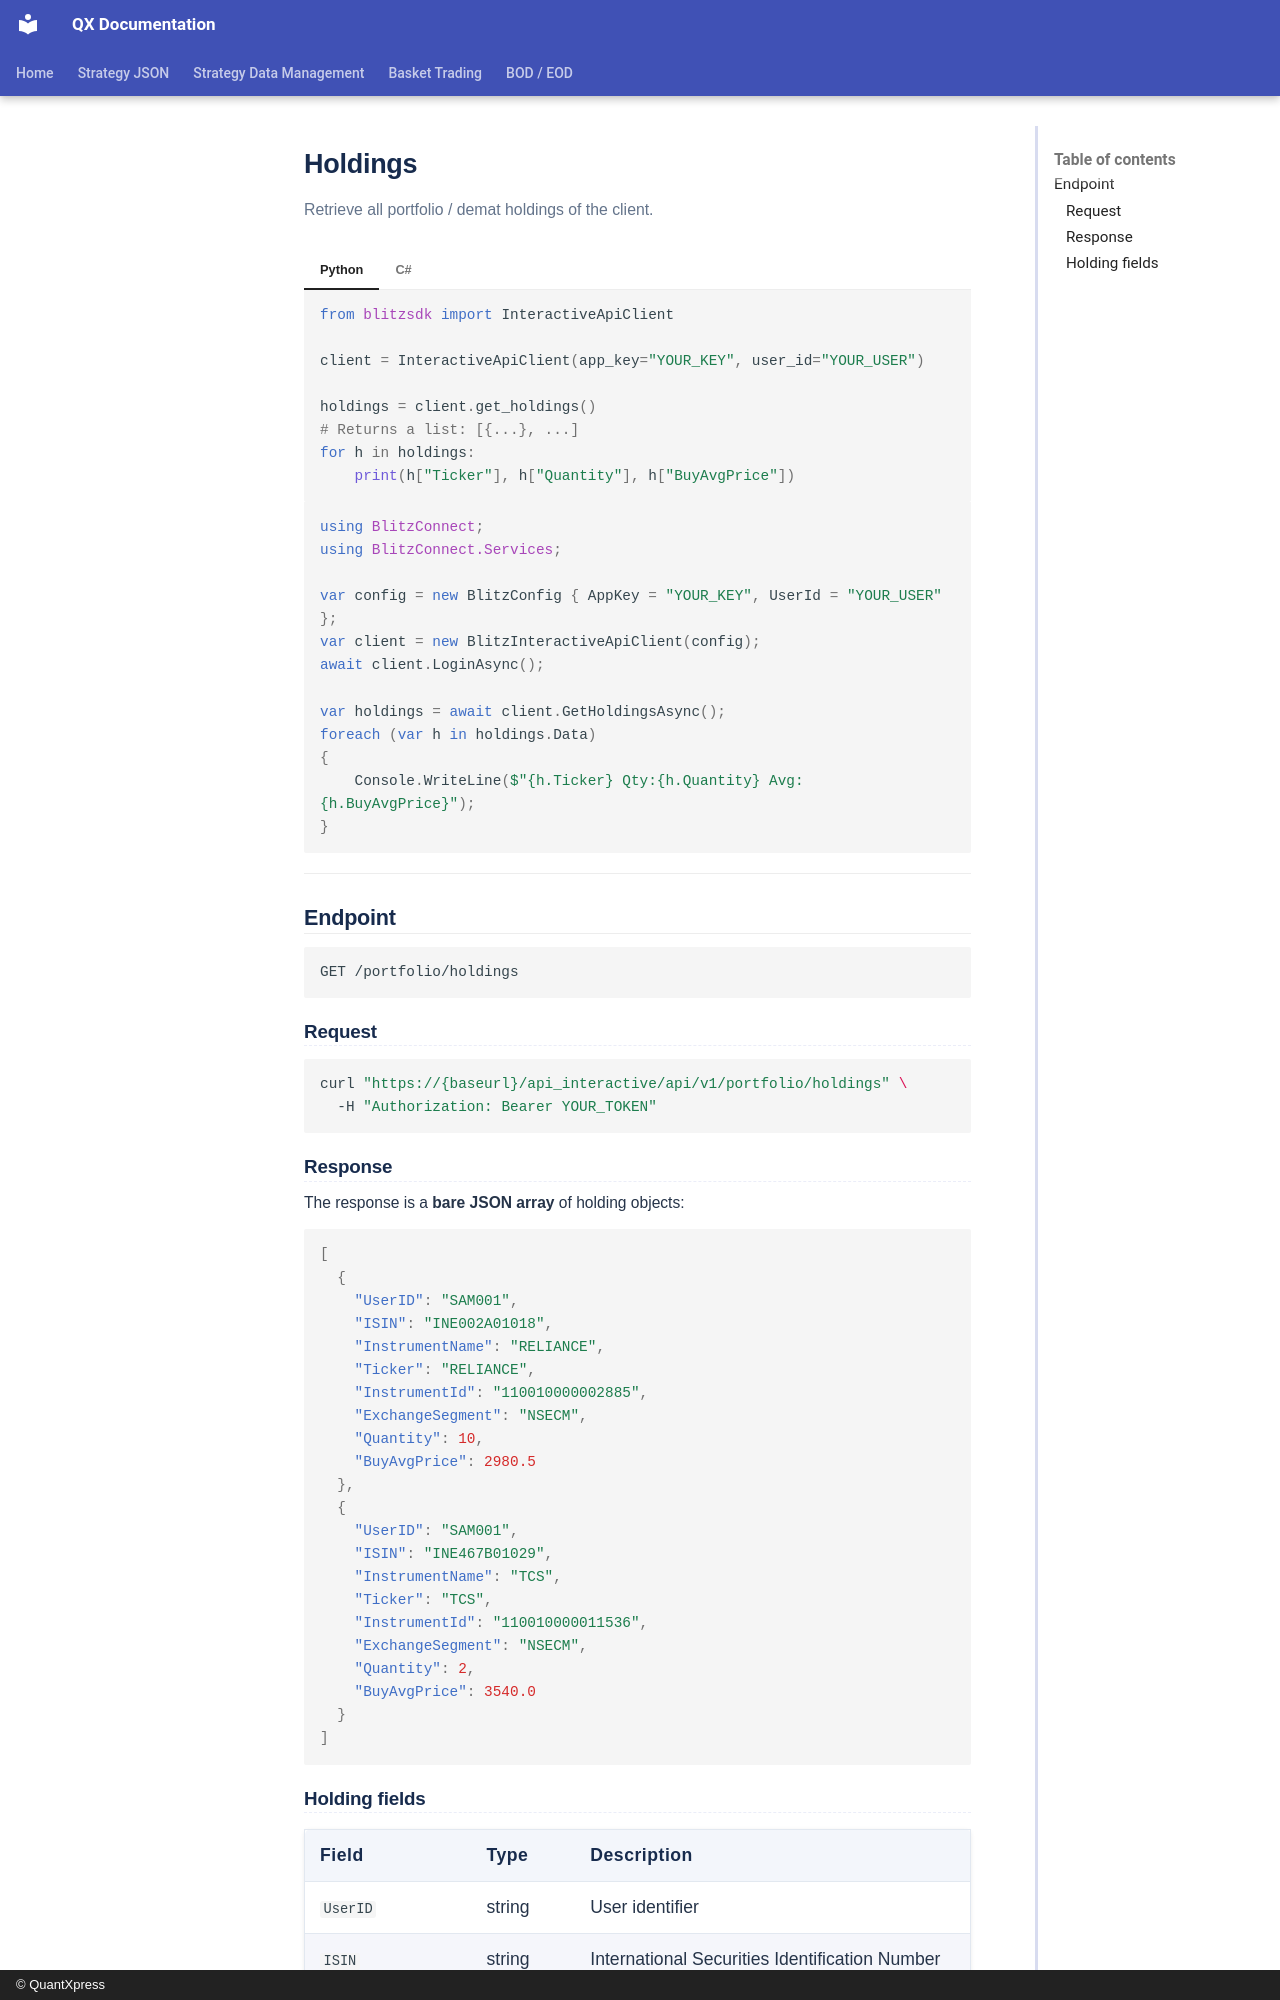

repository: Rohan-quantxpress/QX-Documentation · page: blitz-api/sdk/blitzconnect-api/holdings/index.html · generator: mkdocs · copyright: © QuantXpress

# Holdings

Retrieve all portfolio / demat holdings of the client.

=== "Python"

    ```python
    from blitzsdk import InteractiveApiClient

    client = InteractiveApiClient(app_key="YOUR_KEY", user_id="YOUR_USER")

    holdings = client.get_holdings()
    # Returns a list: [{...}, ...]
    for h in holdings:
        print(h["Ticker"], h["Quantity"], h["BuyAvgPrice"])
    ```

=== "C#"

    ```csharp
    using BlitzConnect;
    using BlitzConnect.Services;

    var config = new BlitzConfig { AppKey = "YOUR_KEY", UserId = "YOUR_USER" };
    var client = new BlitzInteractiveApiClient(config);
    await client.LoginAsync();

    var holdings = await client.GetHoldingsAsync();
    foreach (var h in holdings.Data)
    {
        Console.WriteLine($"{h.Ticker} Qty:{h.Quantity} Avg:{h.BuyAvgPrice}");
    }
    ```

---

## Endpoint

```
GET /portfolio/holdings
```

### Request

```bash
curl "https://{baseurl}/api_interactive/api/v1/portfolio/holdings" \
  -H "Authorization: Bearer YOUR_TOKEN"
```

### Response

The response is a **bare JSON array** of holding objects:

```json
[
  {
    "UserID": "SAM001",
    "ISIN": "INE002A01018",
    "InstrumentName": "RELIANCE",
    "Ticker": "RELIANCE",
    "InstrumentId": "110010000002885",
    "ExchangeSegment": "NSECM",
    "Quantity": 10,
    "BuyAvgPrice": 2980.5
  },
  {
    "UserID": "SAM001",
    "ISIN": "INE467B01029",
    "InstrumentName": "TCS",
    "Ticker": "TCS",
    "InstrumentId": "110010000011536",
    "ExchangeSegment": "NSECM",
    "Quantity": 2,
    "BuyAvgPrice": 3540.0
  }
]
```
